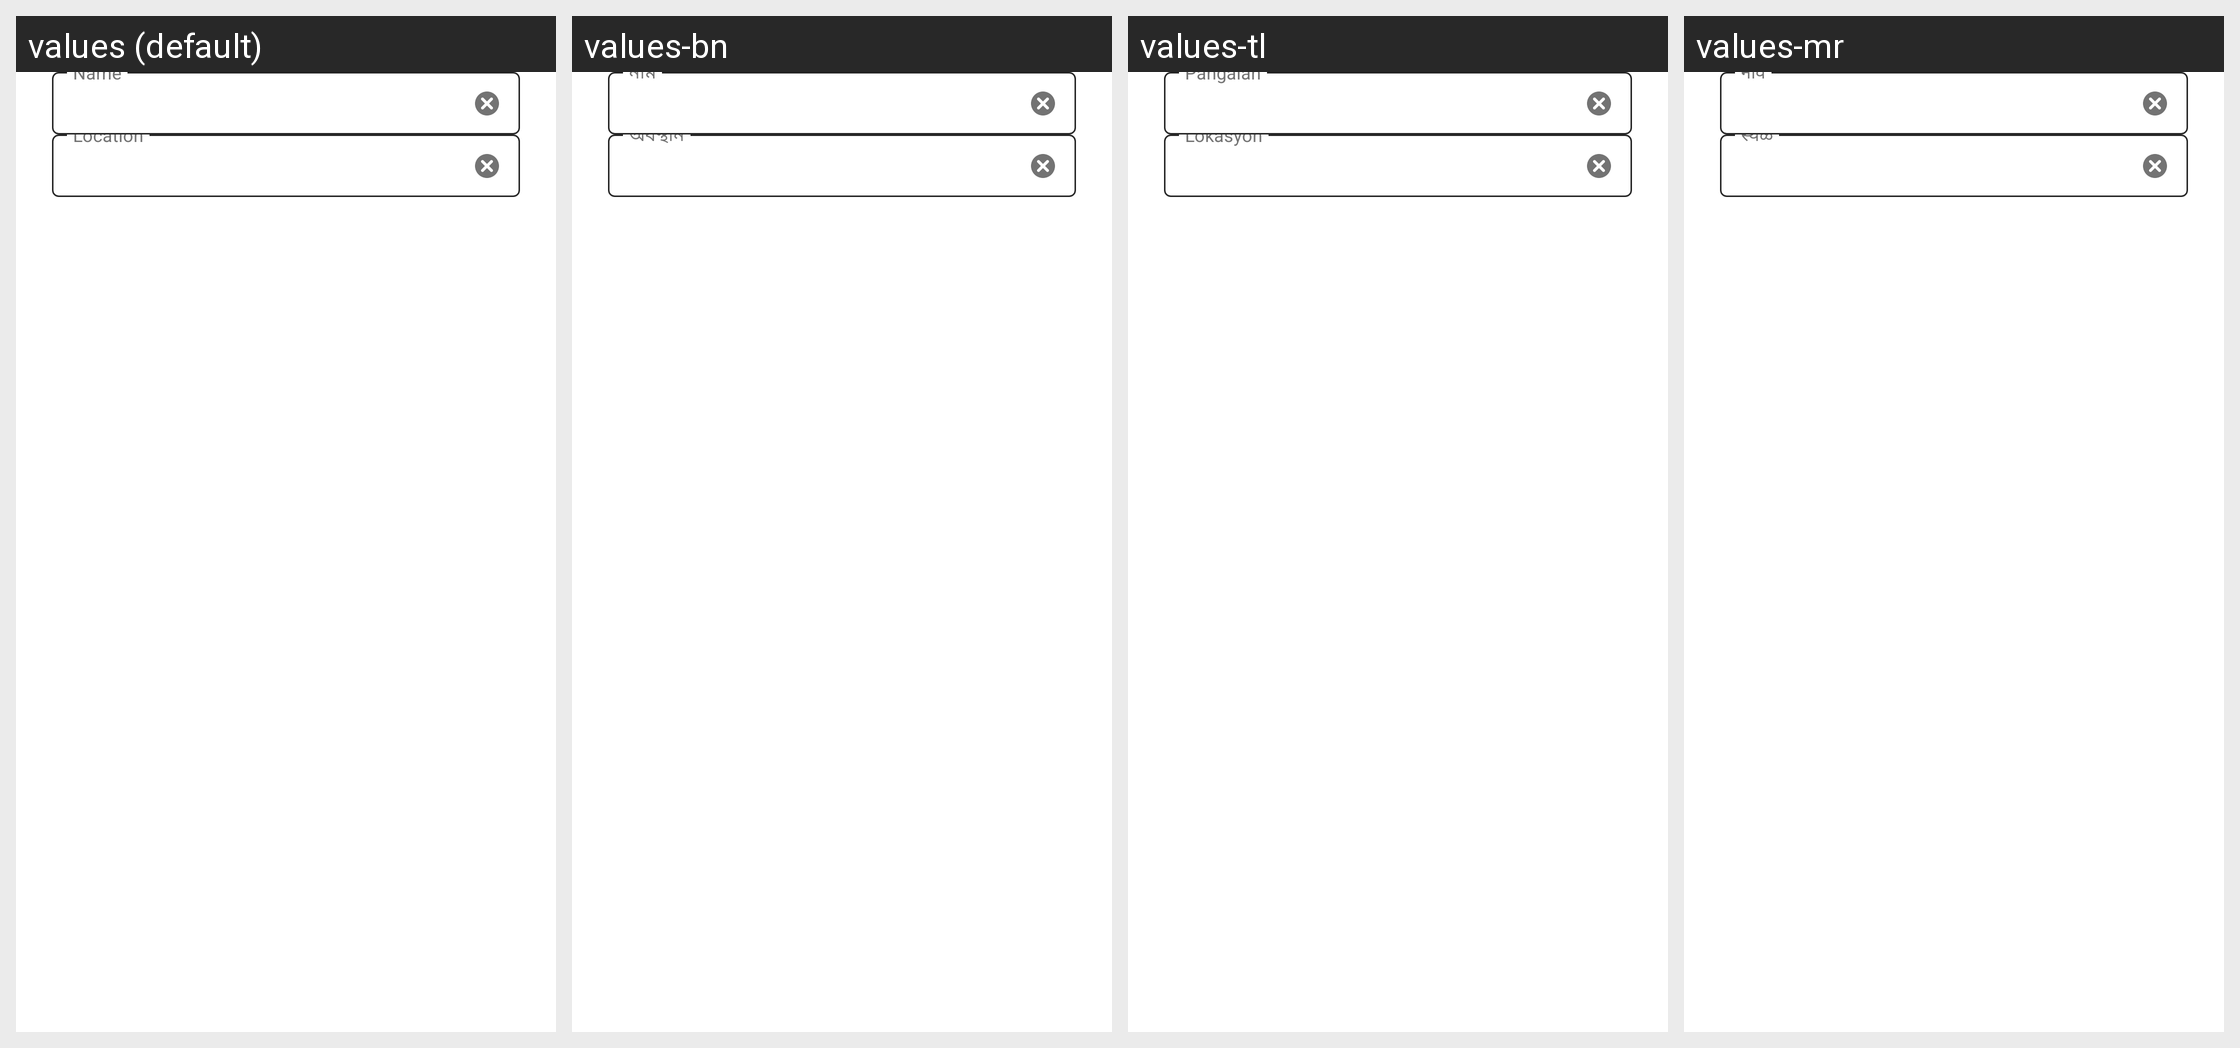

The same Android screen rendered under several of its app's locales, left to right. List the strings drawn on it with the default value and each locale's translation.
Android screen res/layout/content_edit_bookmark.xml rendered under 4 locales, left to right: values (default), values-bn, values-tl, values-mr. Device: Nexus 5 (rendered at 1080×1920; each locale shown at half size, 540×960, under a caption strip naming it); theme AppTheme.
Other locales in the repository, not shown: values-ace, values-anp, values-ar, values-az, values-bg, values-bn-rBD, values-bn-rIN, values-ca, values-cs, values-cy, values-de, values-dsb, values-el, values-eo, values-es-rAR, values-es-rCL, values-es-rES, values-es-rMX, values-fa, values-fr, values-fy-rNL, values-ga-rIE, values-gor, values-gu-rIN, values-hi-rIN, values-hsb, values-hu, values-hy-rAM, values-in, values-it, values-iw, values-ja, values-jv, values-kab, values-kk, values-kn, values-ko, values-lo, values-mai, values-ml, values-my, values-nb-rNO, values-nl, values-nn-rNO, values-pa-rIN, values-pl, values-pt-rBR, values-ro, values-ru, values-sk, values-sl, values-sq, values-sr, values-su, values-sv-rSE, values-ta, values-te, values-th, values-tr, values-uk, values-ur, values-vi, values-zh-rCN, values-zh-rTW.
Strings drawn on this screen, with the default value and each locale's value (text and hints the layout hard-codes, and strings that could not be matched under every locale, appear in the picture but are not listed):

bookmark_edit_name
  values: Name
  values-bn: নাম
  values-tl: Pangalan
  values-mr: नाव

bookmark_edit_location
  values: Location
  values-bn: অবস্থান
  values-tl: Lokasyon
  values-mr: स्थळ
